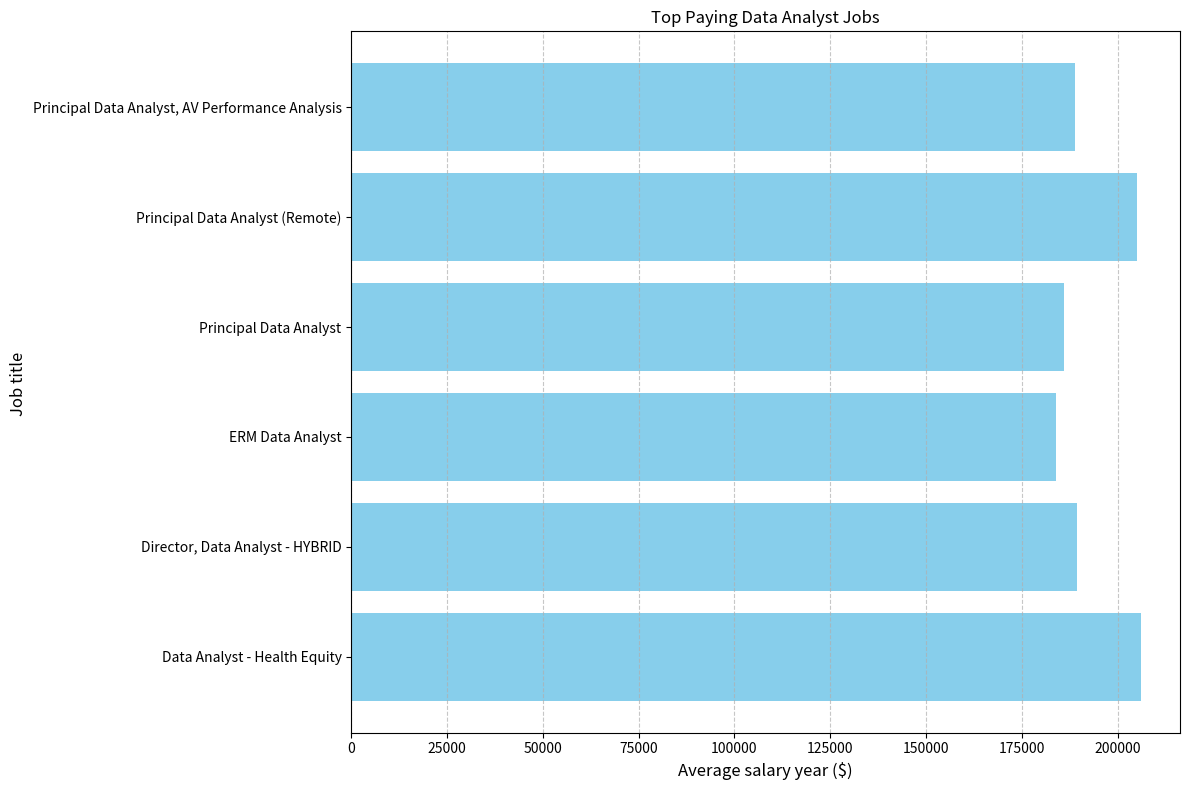

The matplotlib source for this figure:
import matplotlib.pyplot as plt
import pandas as pd

# Datos proporcionados
data = [
    {"job_id": 387860, "job_title": "ERM Data Analyst", "salary_year_avg": 184000.0, "name_company": "Get It Recruit - Information Technology", "skills": "sql"},
    {"job_id": 387860, "job_title": "ERM Data Analyst", "salary_year_avg": 184000.0, "name_company": "Get It Recruit - Information Technology", "skills": "r"},
    {"job_id": 387860, "job_title": "ERM Data Analyst", "salary_year_avg": 184000.0, "name_company": "Get It Recruit - Information Technology", "skills": "python"},
    {"job_id": 1749593, "job_title": "Principal Data Analyst", "salary_year_avg": 186000.0, "name_company": "SmartAsset", "skills": "excel"},
    {"job_id": 1749593, "job_title": "Principal Data Analyst", "salary_year_avg": 186000.0, "name_company": "SmartAsset", "skills": "numpy"},
    {"job_id": 1749593, "job_title": "Principal Data Analyst", "salary_year_avg": 186000.0, "name_company": "SmartAsset", "skills": "pandas"},
    {"job_id": 1749593, "job_title": "Principal Data Analyst", "salary_year_avg": 186000.0, "name_company": "SmartAsset", "skills": "snowflake"},
    {"job_id": 1749593, "job_title": "Principal Data Analyst", "salary_year_avg": 186000.0, "name_company": "SmartAsset", "skills": "go"},
    {"job_id": 1749593, "job_title": "Principal Data Analyst", "salary_year_avg": 186000.0, "name_company": "SmartAsset", "skills": "sql"},
    {"job_id": 1749593, "job_title": "Principal Data Analyst", "salary_year_avg": 186000.0, "name_company": "SmartAsset", "skills": "python"},
    {"job_id": 1749593, "job_title": "Principal Data Analyst", "salary_year_avg": 186000.0, "name_company": "SmartAsset", "skills": "gitlab"},
    {"job_id": 1749593, "job_title": "Principal Data Analyst", "salary_year_avg": 186000.0, "name_company": "SmartAsset", "skills": "tableau"},
    {"job_id": 310660, "job_title": "Principal Data Analyst, AV Performance Analysis", "salary_year_avg": 189000.0, "name_company": "Motional", "skills": "python"},
    {"job_id": 310660, "job_title": "Principal Data Analyst, AV Performance Analysis", "salary_year_avg": 189000.0, "name_company": "Motional", "skills": "confluence"},
    {"job_id": 310660, "job_title": "Principal Data Analyst, AV Performance Analysis", "salary_year_avg": 189000.0, "name_company": "Motional", "skills": "jira"},
    {"job_id": 310660, "job_title": "Principal Data Analyst, AV Performance Analysis", "salary_year_avg": 189000.0, "name_company": "Motional", "skills": "atlassian"},
    {"job_id": 310660, "job_title": "Principal Data Analyst, AV Performance Analysis", "salary_year_avg": 189000.0, "name_company": "Motional", "skills": "bitbucket"},
    {"job_id": 310660, "job_title": "Principal Data Analyst, AV Performance Analysis", "salary_year_avg": 189000.0, "name_company": "Motional", "skills": "git"},
    {"job_id": 310660, "job_title": "Principal Data Analyst, AV Performance Analysis", "salary_year_avg": 189000.0, "name_company": "Motional", "skills": "r"},
    {"job_id": 310660, "job_title": "Principal Data Analyst, AV Performance Analysis", "salary_year_avg": 189000.0, "name_company": "Motional", "skills": "sql"},
    {"job_id": 731368, "job_title": "Director, Data Analyst - HYBRID", "salary_year_avg": 189309.0, "name_company": "Inclusively", "skills": "jenkins"},
    {"job_id": 731368, "job_title": "Director, Data Analyst - HYBRID", "salary_year_avg": 189309.0, "name_company": "Inclusively", "skills": "sql"},
    {"job_id": 731368, "job_title": "Director, Data Analyst - HYBRID", "salary_year_avg": 189309.0, "name_company": "Inclusively", "skills": "python"},
    {"job_id": 731368, "job_title": "Director, Data Analyst - HYBRID", "salary_year_avg": 189309.0, "name_company": "Inclusively", "skills": "azure"},
    {"job_id": 731368, "job_title": "Director, Data Analyst - HYBRID", "salary_year_avg": 189309.0, "name_company": "Inclusively", "skills": "aws"},
    {"job_id": 731368, "job_title": "Director, Data Analyst - HYBRID", "salary_year_avg": 189309.0, "name_company": "Inclusively", "skills": "oracle"},
    {"job_id": 731368, "job_title": "Director, Data Analyst - HYBRID", "salary_year_avg": 189309.0, "name_company": "Inclusively", "skills": "snowflake"},
    {"job_id": 731368, "job_title": "Director, Data Analyst - HYBRID", "salary_year_avg": 189309.0, "name_company": "Inclusively", "skills": "tableau"},
    {"job_id": 731368, "job_title": "Director, Data Analyst - HYBRID", "salary_year_avg": 189309.0, "name_company": "Inclusively", "skills": "power bi"},
    {"job_id": 731368, "job_title": "Director, Data Analyst - HYBRID", "salary_year_avg": 189309.0, "name_company": "Inclusively", "skills": "sap"},
    {"job_id": 731368, "job_title": "Director, Data Analyst - HYBRID", "salary_year_avg": 189309.0, "name_company": "Inclusively", "skills": "bitbucket"},
    {"job_id": 731368, "job_title": "Director, Data Analyst - HYBRID", "salary_year_avg": 189309.0, "name_company": "Inclusively", "skills": "atlassian"},
    {"job_id": 731368, "job_title": "Director, Data Analyst - HYBRID", "salary_year_avg": 189309.0, "name_company": "Inclusively", "skills": "jira"},
    {"job_id": 731368, "job_title": "Director, Data Analyst - HYBRID", "salary_year_avg": 189309.0, "name_company": "Inclusively", "skills": "confluence"},
    {"job_id": 168310, "job_title": "Principal Data Analyst (Remote)", "salary_year_avg": 205000.0, "name_company": "SmartAsset", "skills": "tableau"},
    {"job_id": 168310, "job_title": "Principal Data Analyst (Remote)", "salary_year_avg": 205000.0, "name_company": "SmartAsset", "skills": "gitlab"},
    {"job_id": 168310, "job_title": "Principal Data Analyst (Remote)", "salary_year_avg": 205000.0, "name_company": "SmartAsset", "skills": "sql"},
    {"job_id": 168310, "job_title": "Principal Data Analyst (Remote)", "salary_year_avg": 205000.0, "name_company": "SmartAsset", "skills": "python"},
    {"job_id": 168310, "job_title": "Principal Data Analyst (Remote)", "salary_year_avg": 205000.0, "name_company": "SmartAsset", "skills": "go"},
    {"job_id": 168310, "job_title": "Principal Data Analyst (Remote)", "salary_year_avg": 205000.0, "name_company": "SmartAsset", "skills": "snowflake"},
    {"job_id": 168310, "job_title": "Principal Data Analyst (Remote)", "salary_year_avg": 205000.0, "name_company": "SmartAsset", "skills": "pandas"},
    {"job_id": 168310, "job_title": "Principal Data Analyst (Remote)", "salary_year_avg": 205000.0, "name_company": "SmartAsset", "skills": "numpy"},
    {"job_id": 168310, "job_title": "Principal Data Analyst (Remote)", "salary_year_avg": 205000.0, "name_company": "SmartAsset", "skills": "excel"},
    {"job_id": 127084, "job_title": "Data Analyst - Health Equity", "salary_year_avg": 206000.0, "name_company": "Yuvo Health", "skills": "stata"},
    {"job_id": 127084, "job_title": "Data Analyst - Health Equity", "salary_year_avg": 206000.0, "name_company": "Yuvo Health", "skills": "sql"},
    {"job_id": 127084, "job_title": "Data Analyst - Health Equity", "salary_year_avg": 206000.0, "name_company": "Yuvo Health", "skills": "r"},
    {"job_id": 127084, "job_title": "Data Analyst - Health Equity", "salary_year_avg": 206000.0, "name_company": "Yuvo Health", "skills": "python"}
]

# Convertir los datos a un DataFrame de pandas
df = pd.DataFrame(data)

# Agrupar los datos por 'job_title' y calcular el salario promedio
job_salary = df.groupby('job_title')['salary_year_avg'].mean().reset_index()

# Crear la gráfica
plt.figure(figsize=(12, 8))
plt.barh(job_salary['job_title'], job_salary['salary_year_avg'], color='skyblue')
plt.xlabel('Average salary year ($)', fontsize=12)
plt.ylabel('Job title ', fontsize=12)
plt.title('Top Paying Data Analyst Jobs')
plt.grid(axis='x', linestyle='--', alpha=0.7)
plt.yticks(fontsize=10)
plt.tight_layout()
plt.show()
